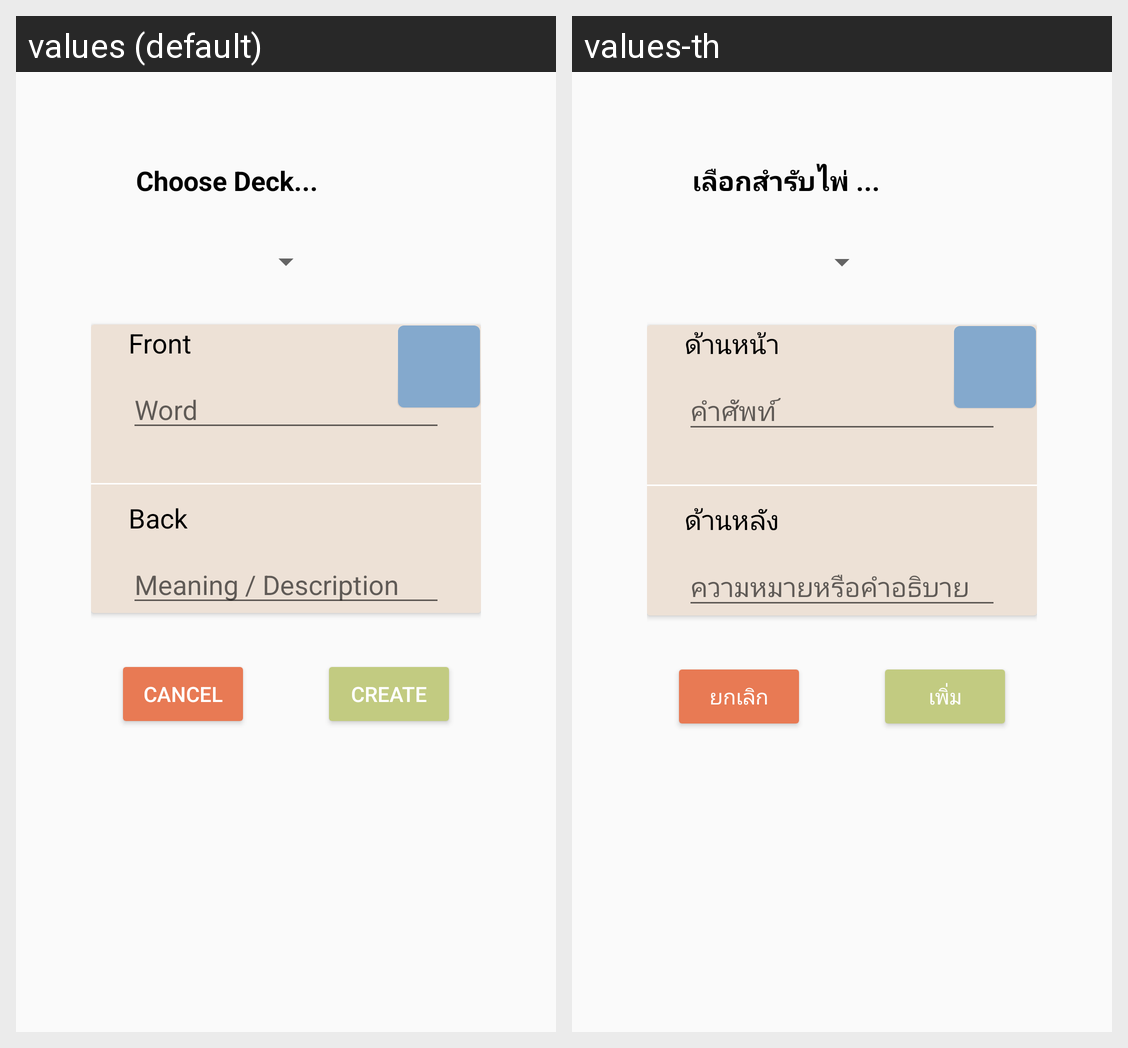

Translations of the strings shown on this Android screen, per locale in the grid:
Android screen res/layout/activity_create_card.xml rendered under 2 locales, left to right: values (default), values-th. Device: Nexus 5 (rendered at 1080×1920; each locale shown at half size, 540×960, under a caption strip naming it); theme AppTheme.
Strings drawn on this screen, with the default value and each locale's value (text and hints the layout hard-codes, and strings that could not be matched under every locale, appear in the picture but are not listed):

chooseDeck
  values: Choose Deck...
  values-th: เลือกสำรับไพ่ ...

front
  values: Front
  values-th: ด้านหน้า

front_edittext
  values: Word
  values-th: คำศัพท์

back
  values: Back
  values-th: ด้านหลัง

back_edittext
  values: Meaning / Description
  values-th: ความหมายหรือคำอธิบาย

create
  values: Create
  values-th: เพิ่ม

cancel
  values: Cancel
  values-th: ยกเลิก
